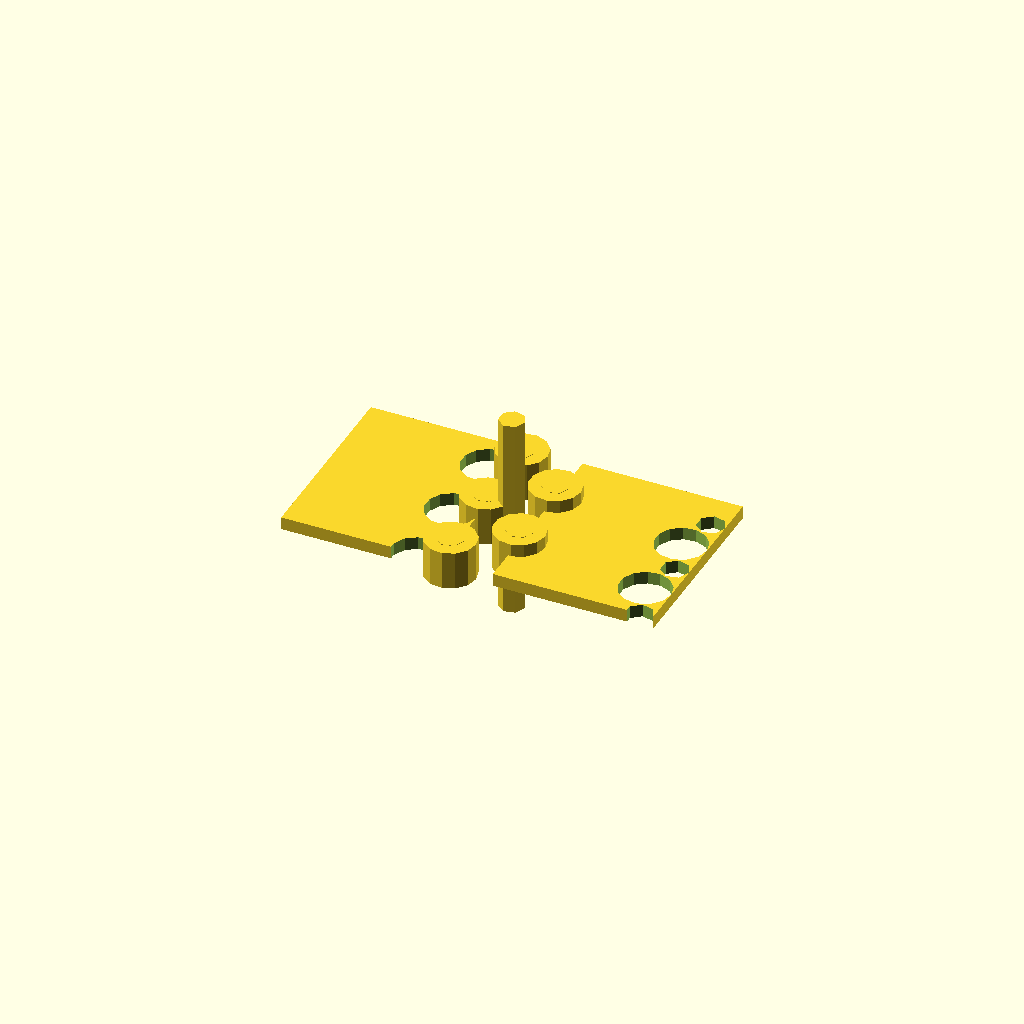
Cell 1 — every parameter at its default value.
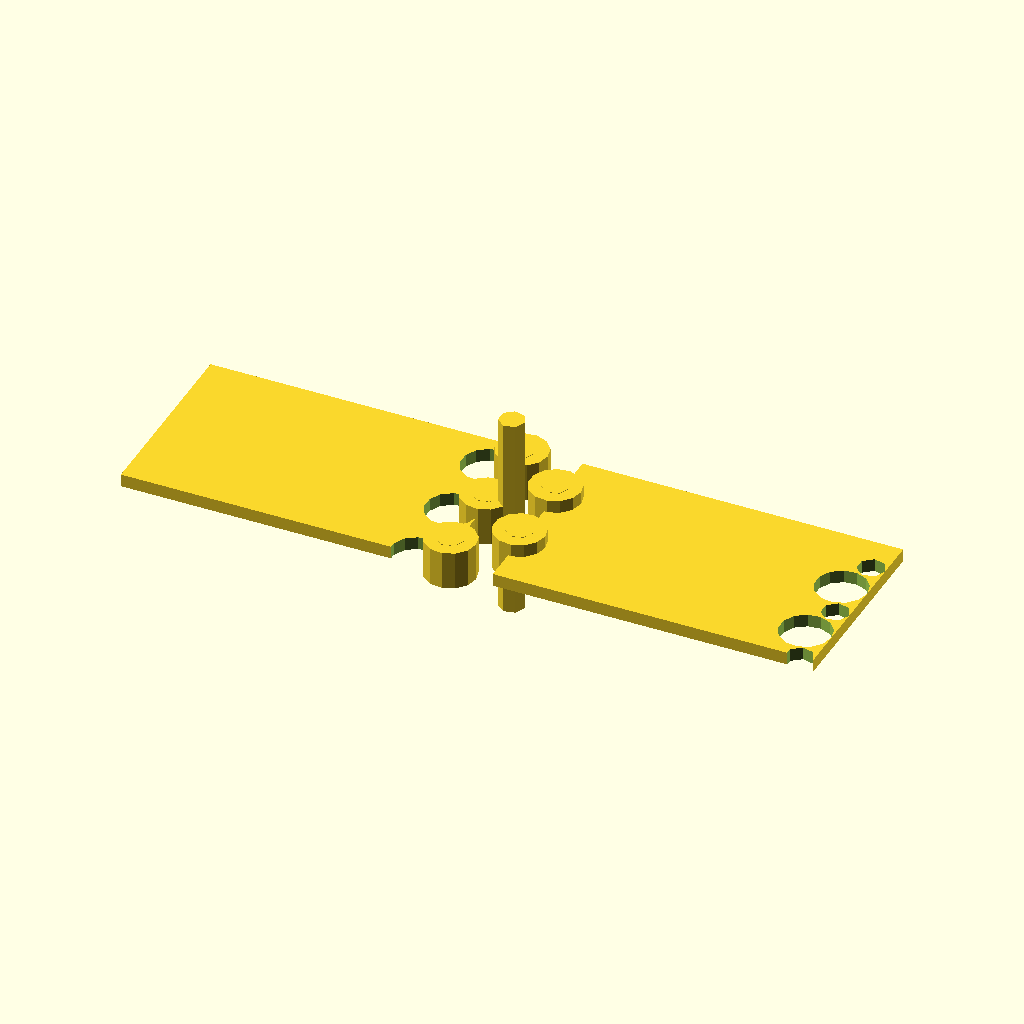
Cell 2 — leaf_width set to 50, the other parameters unchanged.
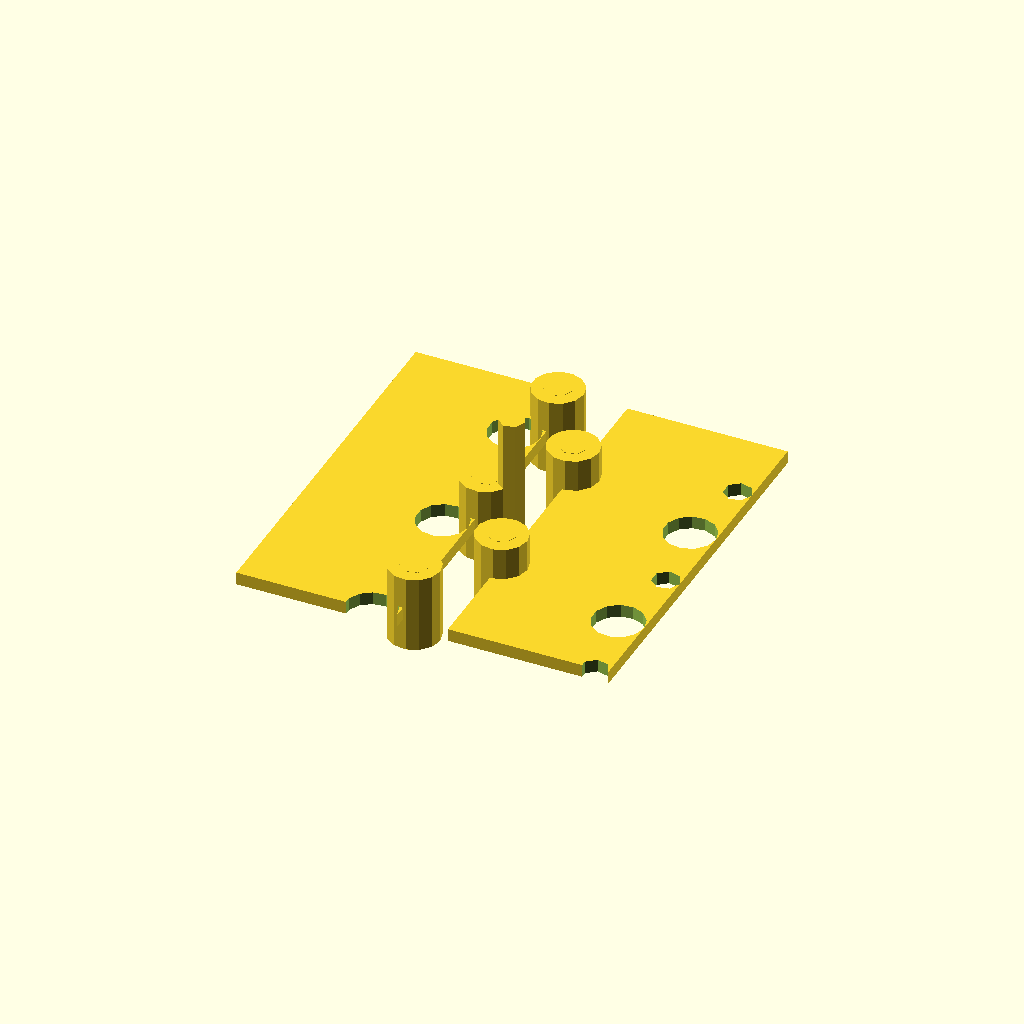
Cell 3: the same model with leaf_length = 60.
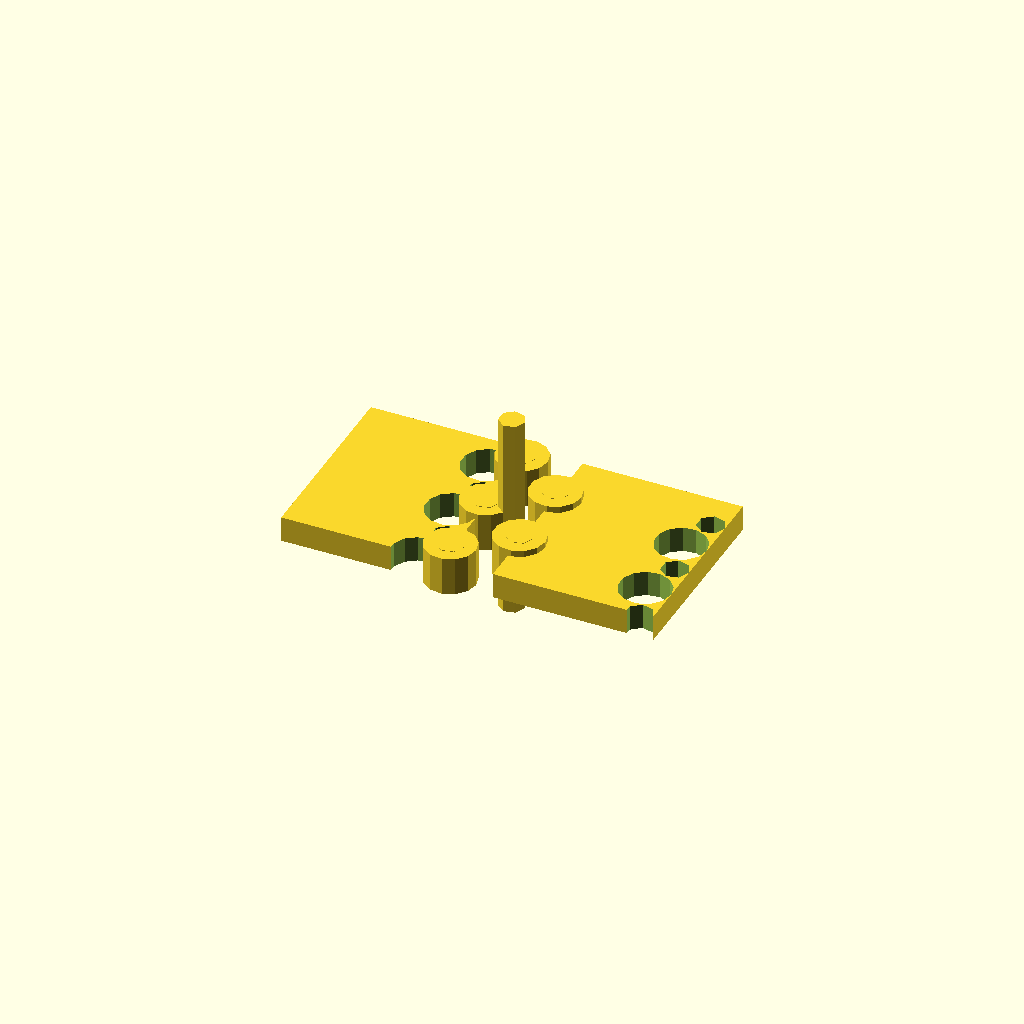
Cell 4: leaf_thickness = 4 (everything else at default).
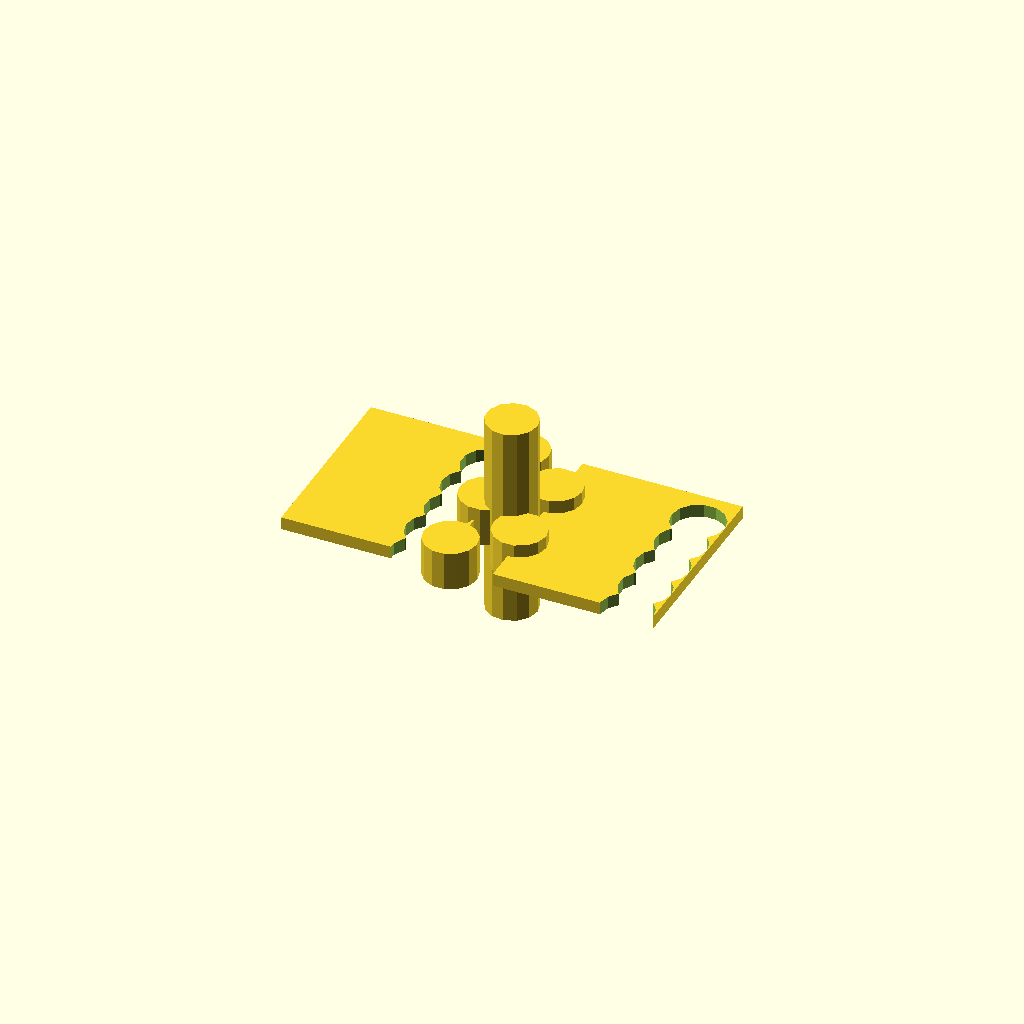
Cell 5: the same model with pin_diameter = 8.
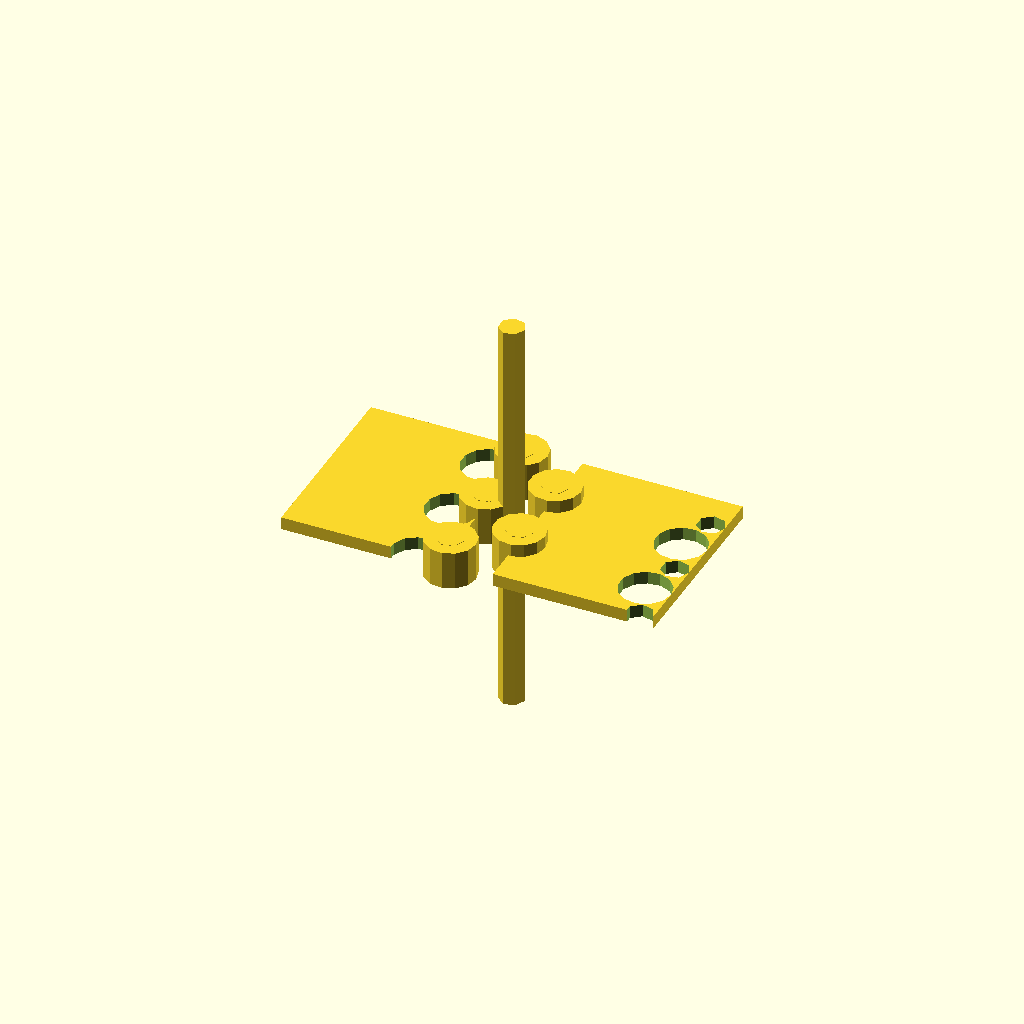
Cell 6 — pin_length set to 64, the other parameters unchanged.
All cells are drawn from one camera (rotation 55°, 0°, 25°, orthographic, colour scheme Cornfield), so only the parameter changes between them.
The OpenSCAD source (results/tier-3-butt-hinge/bare-think-off_gemini-2.5-flash-a92ed8a91b6f-2026-04-28T17-21-13-226Z/final.scad):
// 家具用小型バット蝶番

// 全体の寸法
leaf_width = 25;       // 板の幅 (ヒンジ軸から外側へ)
leaf_length = 30;      // 板の長さ (ヒンジ軸方向)
leaf_thickness = 2;    // 板の厚さ

pin_diameter = 4;      // ピン軸の直径
pin_length = 32;       // ピン軸の長さ

knuckle_outer_diameter = 8;  // knuckle の外径
knuckle_inner_diameter = pin_diameter + 0.3; // knuckle の内径 (クリアランス含む)
knuckle_length = leaf_length / 5; // 各 knuckle の長さ

// 皿穴の寸法
screw_hole_diameter = 3.2;    // 皿穴の貫通部直径
screw_head_diameter = 6;      // 皿頭の最大直径
screw_head_depth = 1;         // 皿頭の深さ
screw_pitch_y = 8;            // 皿穴のY方向ピッチ

// ピン軸
module pin() {
    cylinder(h = pin_length, d = pin_diameter, center = true);
}

// knuckle (筒部)
module knuckle() {
    cylinder(h = knuckle_length, d = knuckle_outer_diameter, center = true);
    cylinder(h = knuckle_length + 0.1, d = knuckle_inner_diameter, center = true); // 貫通穴
}

// 皿穴
module countersunk_hole() {
    cylinder(h = leaf_thickness + 0.1, d = screw_hole_diameter, center = true);
    cylinder(h = screw_head_depth, d1 = screw_head_diameter, d2 = screw_hole_diameter, center = true);
}

// 板モジュール
module leaf(is_left) {
    difference() {
        // 基本の板形状
        cube([leaf_width, leaf_length, leaf_thickness], center = true);

        // knuckle のための切り欠きと穴
        for (i = [0:4]) {
            if ((is_left && (i == 0 || i == 2 || i == 4)) || (!is_left && (i == 1 || i == 3))) {
                translate([
                    leaf_width/2 - knuckle_outer_diameter/2,
                    (i - 2) * knuckle_length - knuckle_length/2, // Y軸方向配置
                    0
                ]) {
                    cylinder(h = leaf_thickness + 0.1, d = knuckle_outer_diameter, center = true);
                }
            } else {
                 translate([
                    leaf_width/2 - knuckle_inner_diameter/2, // 切り欠き位置 (ピン軸の中心)
                    (i - 2) * knuckle_length - knuckle_length/2, // Y軸方向配置
                    0
                 ]) {
                     cylinder(h = leaf_thickness + 0.1, d = knuckle_inner_diameter, center = true);
                 }
            }
        }
    }

    // 皿穴
    for (i = [-1, 0, 1]) {
        translate([
            -leaf_width / 2 + screw_head_diameter / 2 + 3, // 板の端から少し内側
            i * screw_pitch_y,
            -leaf_thickness / 2
        ]) {
            countersunk_hole();
        }
    }
}

// 左板 (knuckle 1, 3, 5番目)
module left_leaf_assembly() {
    translate([-(leaf_width + knuckle_outer_diameter)/2, 0, 0]) {
        leaf(true);
    }
    // knuckle を配置
    for (i = [0, 2, 4]) {
        translate([
            -knuckle_outer_diameter/2, // ピン軸の中心X座標
            (i - 2) * knuckle_length, // Y軸方向配置
            0
        ]) {
            knuckle();
        }
    }
}

// 右板 (knuckle 2, 4番目)
module right_leaf_assembly() {
    translate([(leaf_width + knuckle_outer_diameter)/2, 0, 0]) {
        leaf(false);
    }
    // knuckle を配置
    for (i = [1, 3]) {
        translate([
            knuckle_outer_diameter/2, // ピン軸の中心X座標
            (i - 2) * knuckle_length, // Y軸方向配置
            0
        ]) {
            knuckle();
        }
    }
}

// 最終アセンブリ
union() {
    // ピン軸 (Y軸に沿う)
    translate([0, 0, 0]) {
        pin();
    }

    // 左板とknuckle群
    translate([0, 0, -leaf_thickness / 2]) { // Z軸方向に半分ずらす
        left_leaf_assembly();
    }

    // 右板とknuckle群 (180度開いた状態)
    translate([0, 0, -leaf_thickness / 2]) { // Z軸方向に半分ずらす
        right_leaf_assembly();
    }
}
Parameter table extracted from the source (name, type, default, range or options):
leaf_width: number, default 25
leaf_length: number, default 30
leaf_thickness: number, default 2
pin_diameter: number, default 4
pin_length: number, default 32
knuckle_outer_diameter: number, default 8
screw_hole_diameter: number, default 3.2
screw_head_diameter: number, default 6
screw_head_depth: number, default 1
screw_pitch_y: number, default 8
